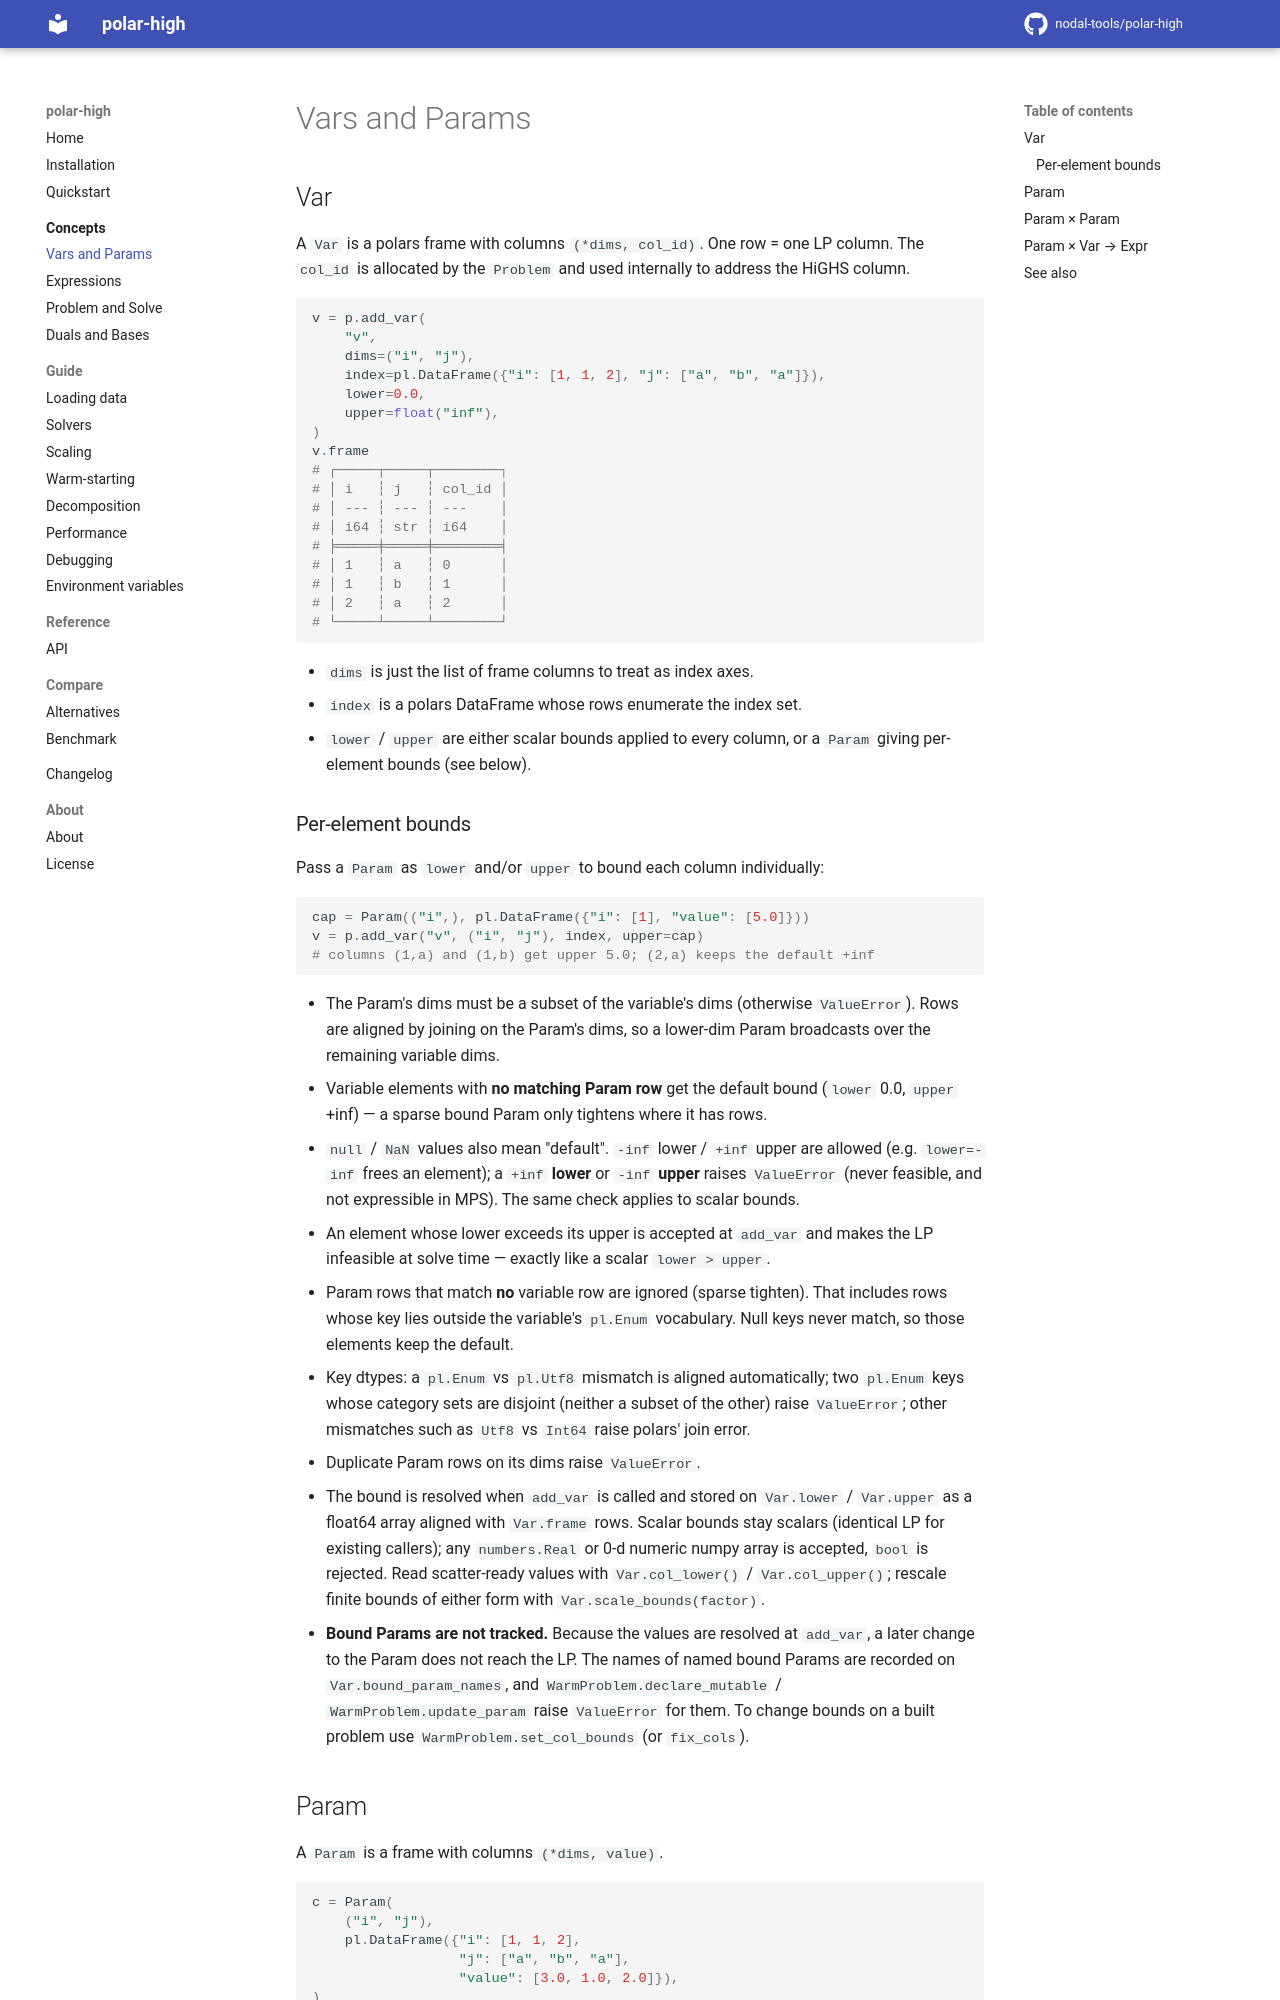

repository: nodal-tools/polar-high · page: v3.12.1/concepts/vars-and-params/index.html · generator: mkdocs

# Vars and Params

## Var

A `Var` is a polars frame with columns `(*dims, col_id)`. One row =
one LP column. The `col_id` is allocated by the `Problem` and used
internally to address the HiGHS column.

```python
v = p.add_var(
    "v",
    dims=("i", "j"),
    index=pl.DataFrame({"i": [1, 1, 2], "j": ["a", "b", "a"]}),
    lower=0.0,
    upper=float("inf"),
)
v.frame
# ┌─────┬─────┬────────┐
# │ i   ┆ j   ┆ col_id │
# │ --- ┆ --- ┆ ---    │
# │ i64 ┆ str ┆ i64    │
# ╞═════╪═════╪════════╡
# │ 1   ┆ a   ┆ 0      │
# │ 1   ┆ b   ┆ 1      │
# │ 2   ┆ a   ┆ 2      │
# └─────┴─────┴────────┘
```

- `dims` is just the list of frame columns to treat as index axes.
- `index` is a polars DataFrame whose rows enumerate the index set.
- `lower` / `upper` are either scalar bounds applied to every column,
  or a `Param` giving per-element bounds (see below).

### Per-element bounds

Pass a `Param` as `lower` and/or `upper` to bound each column
individually:

```python
cap = Param(("i",), pl.DataFrame({"i": [1], "value": [5.0]}))
v = p.add_var("v", ("i", "j"), index, upper=cap)
# columns (1,a) and (1,b) get upper 5.0; (2,a) keeps the default +inf
```

- The Param's dims must be a subset of the variable's dims (otherwise
  `ValueError`). Rows are aligned by joining on the Param's dims, so a
  lower-dim Param broadcasts over the remaining variable dims.
- Variable elements with **no matching Param row** get the default
  bound (`lower` 0.0, `upper` +inf) — a sparse bound Param only
  tightens where it has rows.
- `null` / `NaN` values also mean "default". `-inf` lower / `+inf`
  upper are allowed (e.g. `lower=-inf` frees an element); a `+inf`
  **lower** or `-inf` **upper** raises `ValueError` (never feasible,
  and not expressible in MPS). The same check applies to scalar
  bounds.
- An element whose lower exceeds its upper is accepted at `add_var`
  and makes the LP infeasible at solve time — exactly like a scalar
  `lower > upper`.
- Param rows that match **no** variable row are ignored (sparse
  tighten). That includes rows whose key lies outside the variable's
  `pl.Enum` vocabulary. Null keys never match, so those elements keep
  the default.
- Key dtypes: a `pl.Enum` vs `pl.Utf8` mismatch is aligned
  automatically; two `pl.Enum` keys whose category sets are disjoint
  (neither a subset of the other) raise `ValueError`; other mismatches
  such as `Utf8` vs `Int64` raise polars' join error.
- Duplicate Param rows on its dims raise `ValueError`.
- The bound is resolved when `add_var` is called and stored on
  `Var.lower` / `Var.upper` as a float64 array aligned with
  `Var.frame` rows. Scalar bounds stay scalars (identical LP for
  existing callers); any `numbers.Real` or 0-d numeric numpy array is
  accepted, `bool` is rejected. Read scatter-ready values with
  `Var.col_lower()` / `Var.col_upper()`; rescale finite bounds of
  either form with `Var.scale_bounds(factor)`.
- **Bound Params are not tracked.** Because the values are resolved at
  `add_var`, a later change to the Param does not reach the LP. The
  names of named bound Params are recorded on `Var.bound_param_names`,
  and `WarmProblem.declare_mutable` / `WarmProblem.update_param` raise
  `ValueError` for them. To change bounds on a built problem use
  `WarmProblem.set_col_bounds` (or `fix_cols`).
